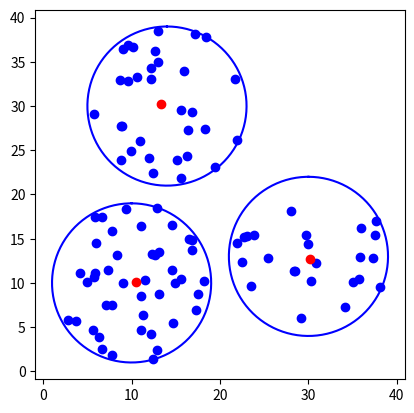

The matplotlib source for this figure:
import random as rd
import matplotlib.pyplot as plt
import numpy as np
k=[]
for i in range(3):
    x=rd.uniform(1, 39)
    y=rd.uniform(1, 39)
    k.append([x,y])
print('k-old')
print(k)
dot_count=0
classes=[]
while dot_count!=100:
    q=rd.randint(1,3)
    if q==1:
        x=rd.uniform(1,19)
        y = rd.uniform(1, 19)
        if ((x-10)**2+(y-10)**2)<9**2:
            classes.append([x,y])
            dot_count+=1
        else:
            continue

    if q==2:
        x=rd.uniform(21,39)
        y = rd.uniform(4, 22)
        if ((x-30)**2+(y-13)**2)<9**2:
            classes.append([x,y])
            dot_count += 1
        else:
            continue
    if q==3:
        x=rd.uniform(5,23)
        y = rd.uniform(21, 39)
        if ((x-14)**2+(y-30)**2)<9**2:
            classes.append([x,y])
            dot_count += 1
        else:
            continue
print('classes')
print(classes)
delta=[]
n=2
while n>0.001:
    dist_1=[]
    dist_2=[]
    dist_3=[]
    n=0
    clas_predict=[]
    for i in range(len(classes)):
        q=round(((k[0][0]-classes[i][0])**2+(k[0][1]-classes[i][1])**2)**0.5,14)
        dist_1.append(q)
    for i in range(len(classes)):
        q=round(((k[1][0]-classes[i][0])**2+(k[1][1]-classes[i][1])**2)**0.5,14)
        dist_2.append(q)
    for i in range(len(classes)):
        q=round(((k[2][0]-classes[i][0])**2+(k[2][1]-classes[i][1])**2)**0.5,14)
        dist_3.append(q)

    for i in range(len(classes)):
        if dist_1[i]<dist_2[i] and dist_1[i]<dist_3[i]:
            clas_predict.append(1)

        if dist_2[i]<dist_1[i] and dist_2[i]<dist_3[i]:
            clas_predict.append(2)

        if dist_3[i]<dist_2[i] and dist_3[i]<dist_1[i]:
            clas_predict.append(3)
    print('clas_predict')
    print(clas_predict)
    sx_1=0
    sy_1=0
    sx_2=0
    sy_2=0
    sx_3=0
    sy_3=0
    for i in range(100):
        if clas_predict[i]==1:
            sx_1+=classes[i][0]
            sy_1 += classes[i][1]
        if clas_predict[i]==2:
            sx_2 += classes[i][0]
            sy_2 += classes[i][1]
        if clas_predict[i]==3:
            sx_3 += classes[i][0]
            sy_3 += classes[i][1]
    delta.append(((k[0][0]-sx_1/clas_predict.count(1))**2+(k[0][1]-sy_1/clas_predict.count(1))**2)**0.5)
    delta.append(((k[1][0] - sx_2 / clas_predict.count(2)) ** 2 + (k[1][1] - sy_2 / clas_predict.count(2)) ** 2) ** 0.5)
    delta.append(((k[2][0] - sx_3 / clas_predict.count(3)) ** 2 + (k[2][1] - sy_3 / clas_predict.count(3)) ** 2) ** 0.5)
    n=max(delta)
    print('n    ',n)
    k[0]=[sx_1/clas_predict.count(1),sy_1/clas_predict.count(1)]
    k[1]=[sx_2/clas_predict.count(2),sy_2/clas_predict.count(2)]
    k[2]=[sx_3/clas_predict.count(3),sy_3/clas_predict.count(3)]
    print('k-new')
    print(k)
    dist_1 = []
    dist_2 = []
    dist_3 = []
    clas_predict = []
    sx_1 = 0
    sy_1 = 0
    sx_2 = 0
    sy_2 = 0
    sx_3 = 0
    sy_3 = 0
    delta=[]

t=np.linspace(0,2*np.pi,200)
r=9
x=r*np.sin(t)+10
y=r*np.cos(t)+10

xx=r*np.sin(t)+30
yy=r*np.cos(t)+13

xxx=r*np.sin(t)+14
yyy=r*np.cos(t)+30

fig, ax = plt.subplots()
for i in range(len(classes)):
    plt.scatter(classes[i][0],classes[i][1], c='blue')
plt.plot(x,y,c='blue')
plt.plot(xx,yy,c='blue')
plt.plot(xxx,yyy,c='blue')
plt.gca().set_aspect('equal')
for i in range(3):
    plt.scatter(k[i][0],k[i][1],c='red')
plt.show()



























